Run: headless pygame with SDL's dummy video driver; simulated clock (each Clock.tick advances the game by its frame time, no real sleeping); random seed 0; keys injected as events and as key.get_pressed() state; mouse plan: one left click at the window centre at the start of phase 2, then a move to the lower-right quarter at the start of phase 3.
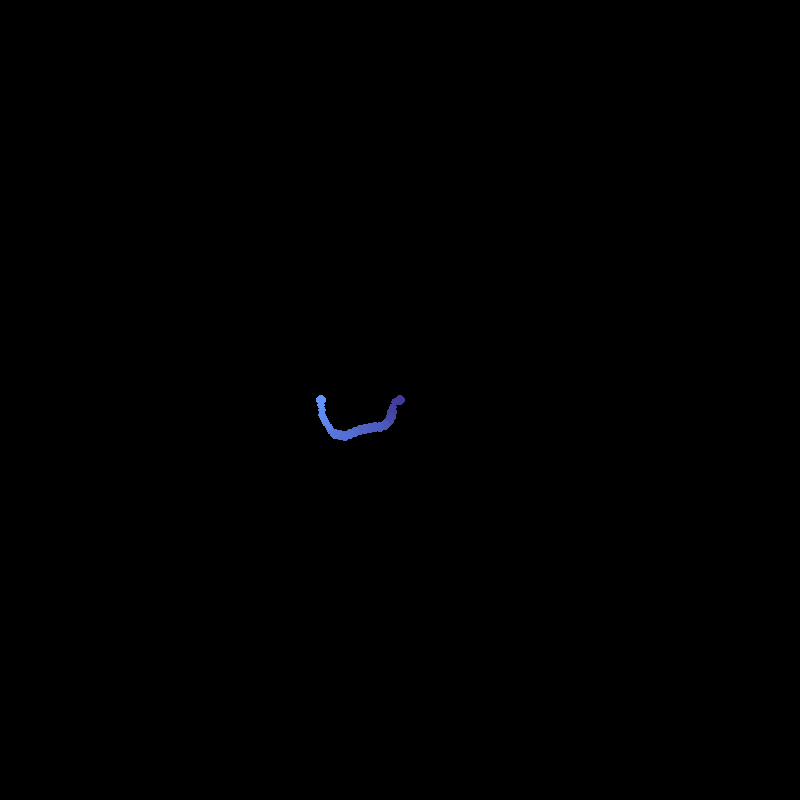
Frame 1 of 4 · flips 1–60 · no input
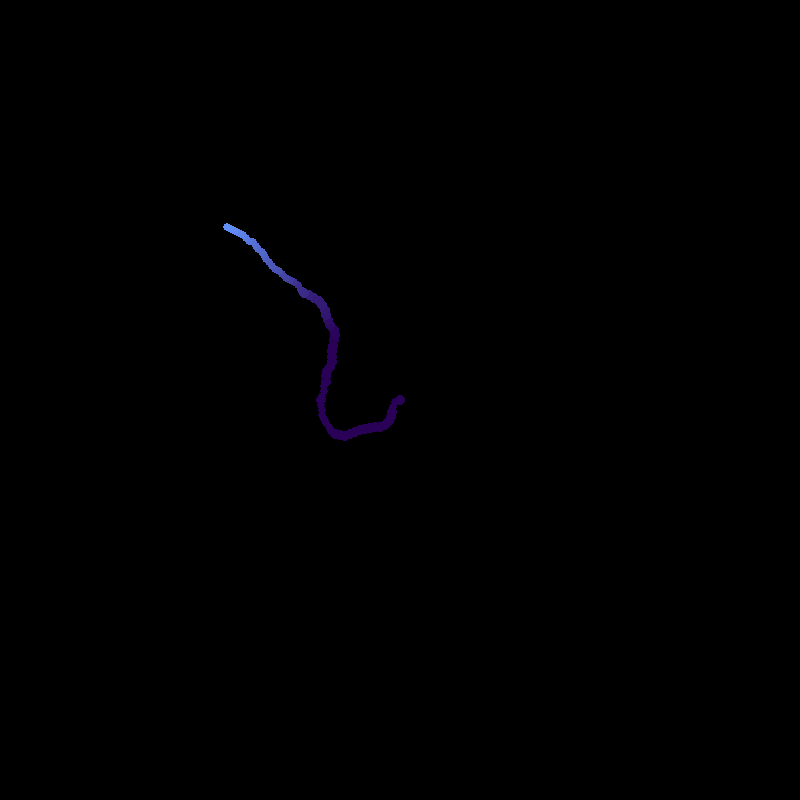
Frame 2 of 4 · flips 61–180 · clicked the window centre · tapped SPACE, RETURN · held RIGHT (→), D
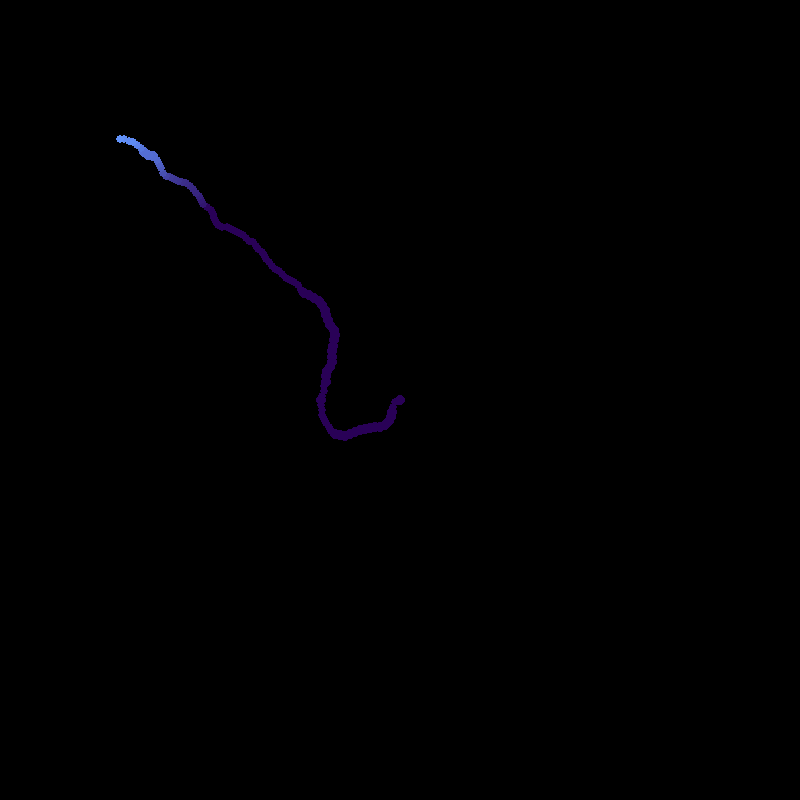
Frame 3 of 4 · flips 181–300 · moved the mouse to the lower-right quarter · held DOWN (↓), S
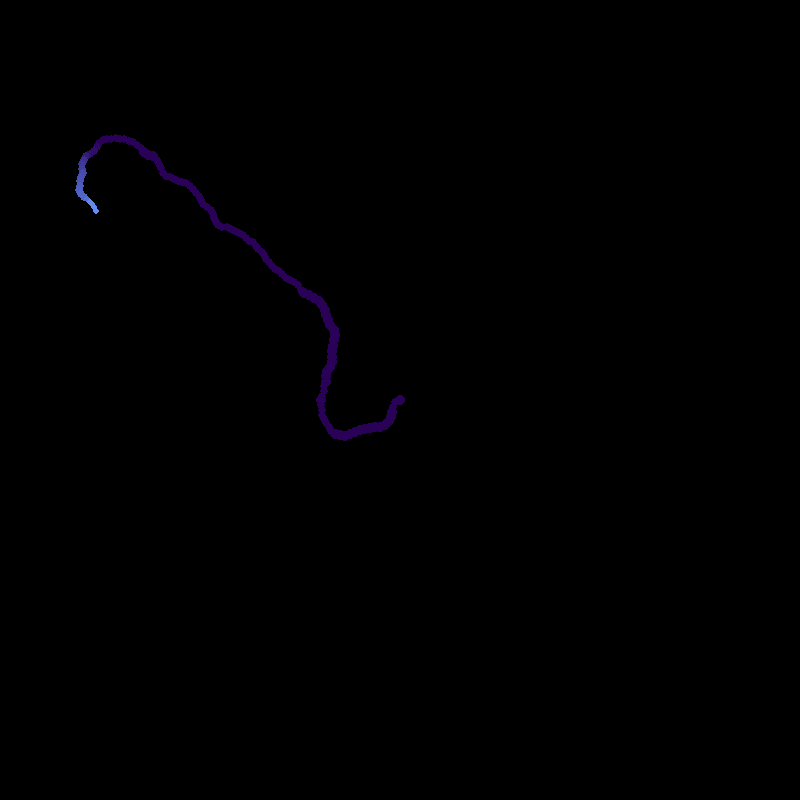
Frame 4 of 4 · flips 301–420 · held LEFT (←), A, UP (↑), W

The pygame program that drew these frames:

import pygame
import random
import math

# Constants
SCREEN_WIDTH = 800
SCREEN_HEIGHT = 800
INITIAL_ZOOM = 1.0
ZOOM_STEP = 0.01
FPS = 100
INITIAL_POSITION = (400, 400)
INITIAL_RADIUS = 5
INITIAL_PROBABILITY = 0.5
LIFE_DECAY_RATE = 0.01
ROTATION_VARIATION_RANGE = 0.5
RADIUS_VARIATION_RANGE = 0.25
PROBABILITY_DECAY_RATE = 0.005
BACKGROUND_COLOR = (0, 0, 0)
RESET_KEY = pygame.K_r
MOUSE_LEFT_BUTTON = 1
MOUSE_SCROLL_UP = 4
MOUSE_SCROLL_DOWN = 5


# Global Variables
zoom_level = INITIAL_ZOOM
view_offset = [0, 0]


class Organism:
    """
    Represents an organism in the biological system.
    """

    def __init__(self, x, y, radius, reproduction_probability, rotation_angle):
        """
        Initializes an organism with position, size, reproduction probability, and rotation.

        Args:
            x (float): X-coordinate of the organism.
            y (float): Y-coordinate of the organism.
            radius (float): Radius of the organism.
            reproduction_probability (float): Probability of reproducing.
            rotation_angle (float): Rotation angle in radians.
        """
        self.x = x
        self.y = y
        self.radius = radius
        self.reproduction_probability = reproduction_probability
        self.rotation_angle = rotation_angle
        self.life = 1.0
        self.is_locked = False
        self.last_view_state = view_offset.copy() + [zoom_level]

    def update(self):
        """
        Updates the life of the organism by decreasing it over time.
        """
        if self.life > 0:
            self.life -= LIFE_DECAY_RATE
            self.life = max(self.life, 0)

    def reproduce(self):
        """
        Attempts to create a child organism based on reproduction probability.

        Returns:
            Organism or None: A new Organism instance if reproduction is successful, otherwise None.
        """
        if self.life <= 0:
            return None
        if random.random() < self.reproduction_probability and not self.is_locked:
            if random.random() >= self.reproduction_probability * 0.1:
                self.is_locked = True
            new_rotation = self.rotation_angle + ROTATION_VARIATION_RANGE * (random.random() * 2 - 1)
            new_radius = self.radius + RADIUS_VARIATION_RANGE * (random.random() * 2 - 1)
            new_probability = self.reproduction_probability - PROBABILITY_DECAY_RATE * random.random()
            child_x = self.x + (self.radius + new_radius) * math.sin(new_rotation) / 2
            child_y = self.y + (self.radius + new_radius) * math.cos(new_rotation) / 2
            return Organism(child_x, child_y, new_radius, new_probability, new_rotation)
        return None

    def render(self, screen):
        """
        Renders the organism on the screen.

        Args:
            screen (pygame.Surface): The surface to draw the organism on.
        """
        view_changed = (
            self.last_view_state[0] != view_offset[0] or
            self.last_view_state[1] != view_offset[1] or
            self.last_view_state[2] != zoom_level
        )
        if self.life > 0 or view_changed:
            self.last_view_state = view_offset.copy() + [zoom_level]
            color = (
                int(41 * (1 - self.life) + 100 * self.life),
                int(150 * self.life),
                int(255 * self.life + 86 * (1 - self.life))
            )
            screen_position = (
                int((self.x + view_offset[0]) * zoom_level),
                int((self.y + view_offset[1]) * zoom_level)
            )
            screen_radius = max(1, int(self.radius * zoom_level))
            pygame.draw.circle(screen, color, screen_position, screen_radius)


class BioSystem:
    """
    Manages the collection of organisms and their interactions.
    """

    def __init__(self):
        """
        Initializes the biological system with a single organism.
        """
        initial_organism = Organism(
            x=INITIAL_POSITION[0],
            y=INITIAL_POSITION[1],
            radius=INITIAL_RADIUS,
            reproduction_probability=INITIAL_PROBABILITY,
            rotation_angle=random.uniform(0, 2 * math.pi)
        )
        self.organisms = [initial_organism]

    def update(self):
        """
        Updates all organisms in the system and handles reproduction.
        """
        new_organisms = []
        for organism in self.organisms:
            child = organism.reproduce()
            if child:
                new_organisms.append(child)
            organism.update()
        self.organisms.extend(new_organisms)

    def render(self, screen):
        """
        Renders all organisms in the system.

        Args:
            screen (pygame.Surface): The surface to draw organisms on.
        """
        for organism in self.organisms:
            organism.render(screen)


def main():
    """
    The main function to run the biological system simulation.
    """
    global zoom_level, view_offset

    pygame.init()
    screen = pygame.display.set_mode((SCREEN_WIDTH, SCREEN_HEIGHT))
    pygame.display.set_caption("Biological System Simulation")
    clock = pygame.time.Clock()
    bio_system = BioSystem()
    running = True
    mouse_last_position = None

    while running:
        for event in pygame.event.get():
            if event.type == pygame.QUIT:
                running = False

            elif event.type == pygame.KEYDOWN:
                if event.key == RESET_KEY:
                    bio_system = BioSystem()
                    screen.fill(BACKGROUND_COLOR)

            elif event.type == pygame.MOUSEBUTTONDOWN:
                if event.button == MOUSE_LEFT_BUTTON:
                    mouse_last_position = list(pygame.mouse.get_pos())
                elif event.button == MOUSE_SCROLL_UP:
                    zoom_level += ZOOM_STEP
                    screen.fill(BACKGROUND_COLOR)
                elif event.button == MOUSE_SCROLL_DOWN:
                    zoom_level = max(zoom_level - ZOOM_STEP, ZOOM_STEP)
                    screen.fill(BACKGROUND_COLOR)

            elif event.type == pygame.MOUSEBUTTONUP:
                if event.button == MOUSE_LEFT_BUTTON and mouse_last_position:
                    current_position = pygame.mouse.get_pos()
                    delta_x = current_position[0] - mouse_last_position[0]
                    delta_y = current_position[1] - mouse_last_position[1]
                    view_offset[0] += delta_x / zoom_level
                    view_offset[1] += delta_y / zoom_level
                    if delta_x != 0 or delta_y != 0:
                        screen.fill(BACKGROUND_COLOR)
                    mouse_last_position = None

        bio_system.update()
        clock.tick(FPS)
        bio_system.render(screen)
        pygame.display.flip()

    pygame.quit()


if __name__ == "__main__":
    main()
